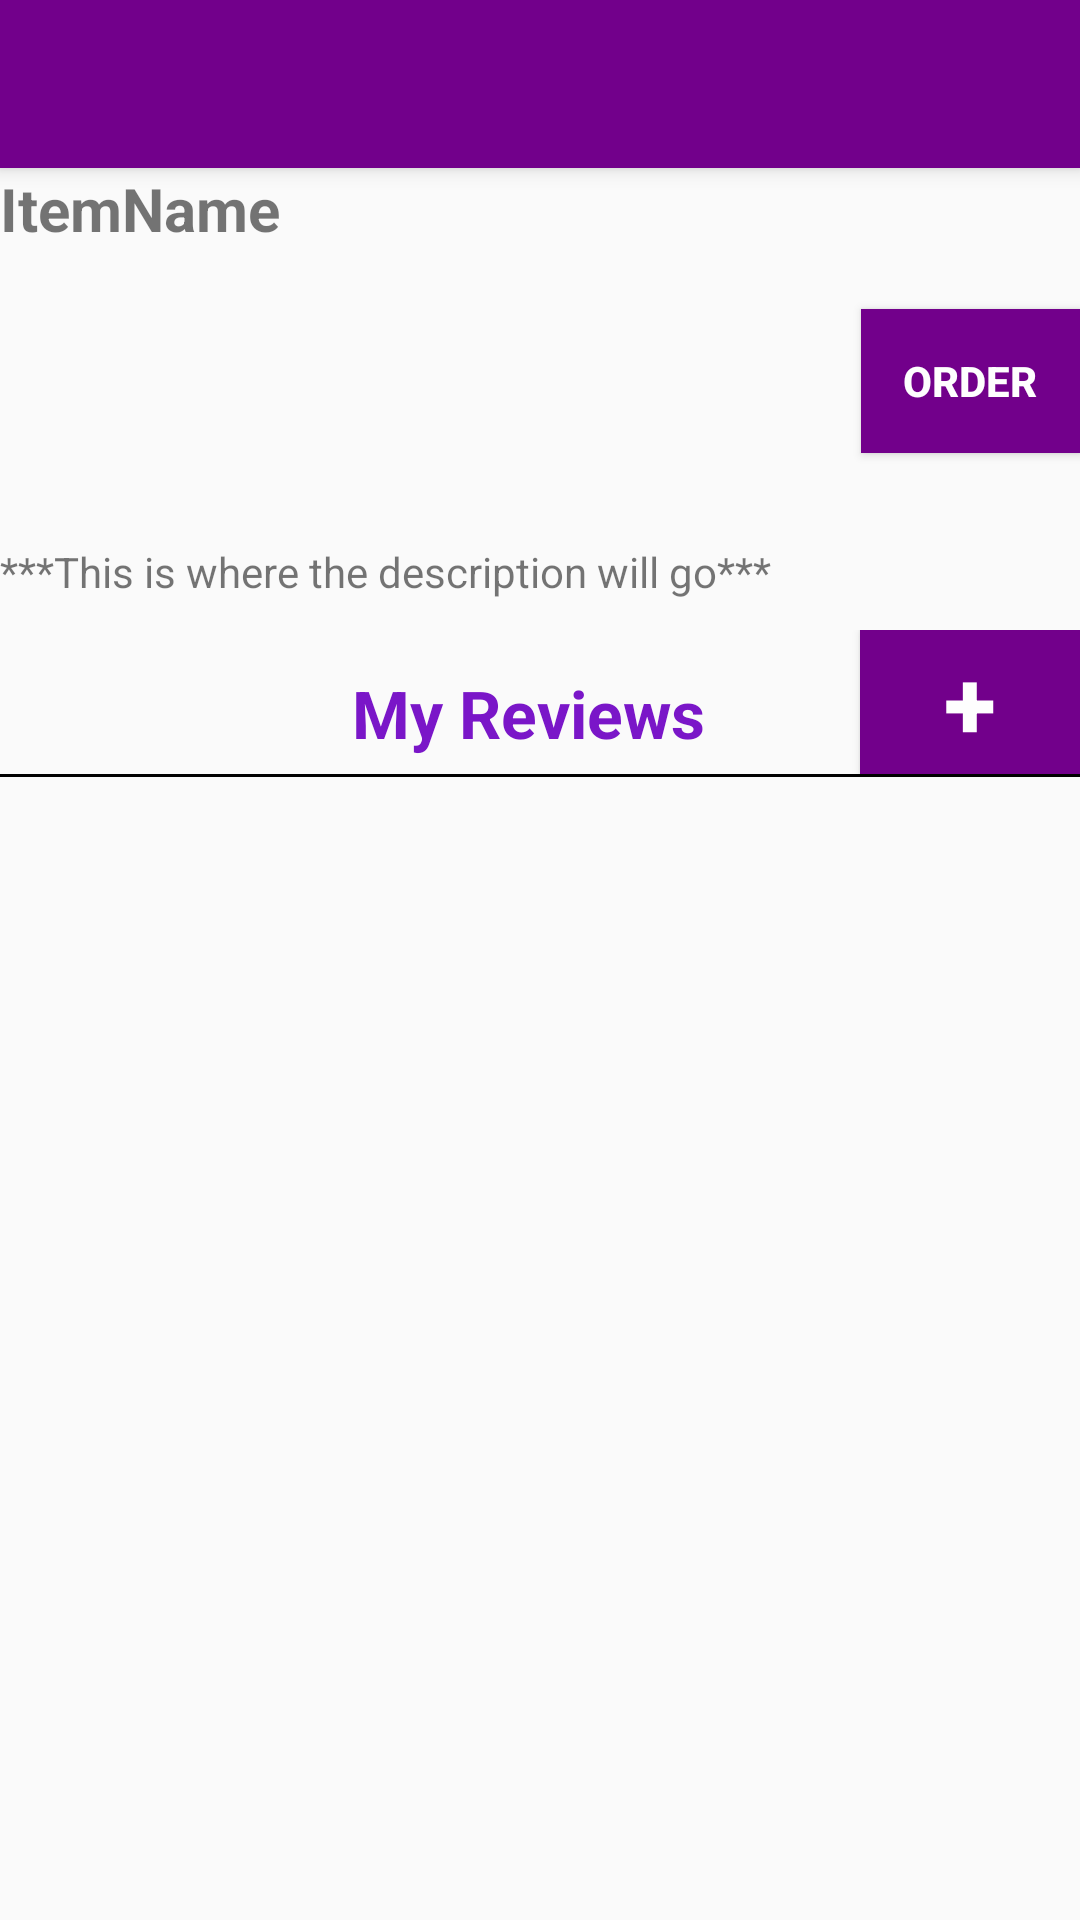

Write the Android layout XML for this screen, with the resource values it uses.
<!-- AndroidManifest.xml: application theme AppTheme -->
<!-- res/layout/activity_item_information.xml -->
<?xml version="1.0" encoding="utf-8"?>
<RelativeLayout xmlns:android="http://schemas.android.com/apk/res/android"
    xmlns:tools="http://schemas.android.com/tools" android:layout_width="match_parent"
    android:layout_height="match_parent"


    tools:context=".ItemInformationActivity">

    
    <include
        android:id="@+id/tool_bar"
        layout="@layout/tool_bar" />

    <TextView android:text="ItemName" android:layout_width="wrap_content"
        android:layout_height="wrap_content"
        android:id="@+id/name"
        android:layout_below="@+id/tool_bar"
        android:layout_alignBottom="@+id/orderButton"
        android:layout_alignParentStart="true"
        android:textStyle="bold"
        android:textSize="20dp"
        />
    <TextView
        android:layout_width="wrap_content"
        android:layout_height="wrap_content"
        android:text="***This is where the description will go***"
        android:id="@+id/description"
        android:layout_marginTop="30dp"
        android:layout_below="@+id/name"
        android:layout_alignParentStart="true"
        />
    <ImageView
        android:id="@+id/itemImage"
        android:layout_width="100dp"
        android:layout_height="75dp"

        android:layout_alignTop="@+id/orderButton"
        android:layout_centerHorizontal="true" />

    <TableLayout
        android:layout_width="match_parent"
        android:layout_height="match_parent"

        android:layout_alignParentStart="true"
        android:layout_below="@+id/description"
        android:id="@+id/tableLayout">

        <TableRow
            android:layout_width="match_parent"
            android:layout_height="match_parent">
            <ListView
                android:layout_width="match_parent"
                android:layout_height="match_parent" />
        </TableRow>


        <TableRow
            android:layout_width="match_parent"
            android:layout_height="match_parent"
            android:layout_marginTop="10dp">

            <TextView
                    android:id="@+id/HeaderTextView"
                    android:layout_weight="5"
                    android:layout_height="wrap_content"
                    android:text="                      My Reviews"
                    android:textAppearance="?android:attr/textAppearanceLarge"
                android:textColor="#7a16c8"
                    android:textStyle="bold"
                    android:layout_column="0"
                    android:layout_below="@+id/orderButton"
                    android:layout_alignParentStart="true"
                    android:layout_width="wrap_content" />

            <Button
                    android:id="@+id/addReviewButton"
                    android:layout_weight="1"
                    android:text="+"
                android:textColor="#fefefe"
                android:background="@color/color_primary_dark"
                    android:textSize="32sp"
                    android:textStyle="bold"
                    android:layout_width="wrap_content"
                    android:layout_height="wrap_content"
                    android:layout_column="18" />

        </TableRow>

        <TableRow
            android:layout_width="match_parent"
            android:layout_height="match_parent">
            <View android:background="#000000"
                android:layout_width = "fill_parent"
                android:layout_height="1dip"
                android:layout_centerVertical ="true" />
        </TableRow>

        <TableRow

            android:layout_width="match_parent"
            android:layout_height="match_parent">
            <ListView
                android:layout_width="wrap_content"
                android:layout_height="wrap_content"
                android:id="@+id/listView"
                android:layout_weight="1"

                android:layout_alignParentLeft="true"
                android:layout_alignParentStart="true"
                android:layout_alignParentTop="true"
                android:clickable="false">
            </ListView>


        </TableRow>


    </TableLayout>

    <Button
        android:layout_width="73dp"
        android:layout_height="wrap_content"
        android:text="Order"
        android:textStyle="bold"
        android:id="@+id/orderButton"
        android:textColor="#fefefe"
        android:background="@color/color_primary_dark"

        android:layout_column="0"
        android:layout_below="@+id/tool_bar"
        android:layout_marginTop="47dp"
        android:layout_alignParentEnd="true" />

</RelativeLayout>
<!-- res/layout/tool_bar.xml (included above) -->
<?xml version="1.0" encoding="utf-8"?>
 <android.support.v7.widget.Toolbar xmlns:android="http://schemas.android.com/apk/res/android"
        android:layout_width="fill_parent"
        android:layout_height="wrap_content"
        android:background="@color/color_primary_dark"
        android:theme="@style/ThemeOverlay.AppCompat.Dark"
        android:elevation="4dp"
        android:paddingLeft="@dimen/activity_horizontal_margin"
        android:paddingRight="@dimen/activity_horizontal_margin"/>
<!-- resources referenced by this layout -->
<resources>
  <color name="color_primary_dark">#72008b</color>
  <style name="AppTheme" parent="Theme.AppCompat.Light.NoActionBar">
          
          <item name="colorPrimary">@color/color_primary</item>
          <item name="colorPrimaryDark">@color/color_primary_dark</item>
  
          <item name="android:actionOverflowButtonStyle">@style/OverflowButton</item>
          <item name="actionOverflowButtonStyle">@style/OverflowButton</item>
  
          <item name="android:dropDownListViewStyle">@style/OverflowButtonMenu</item>
          <item name="dropDownListViewStyle">@style/OverflowButtonMenu</item>
      </style>
  <color name="color_primary">#bb00f4</color>
  <style name="OverflowButton" parent="@style/Widget.AppCompat.ActionButton.Overflow">
          <item name="android:src">@drawable/ic_account_circle_white_24dp</item>
      </style>
  <style name="OverflowButtonMenu" parent="@style/Widget.AppCompat.Light.ListView.DropDown">
          <item name="android:divider">@color/color_primary_dark</item>
          <item name="android:dividerHeight">2dp</item>
          <item name="android:background">@color/color_primary</item>
      </style>
</resources>
